Photos from the image-classification dataset "ClasificadorCarnes_Colaborativo" in the GitHub repository yefferson12355/ClasificadorCarnes_Colaborativo. Its 2 classes are: alpaca, llama.

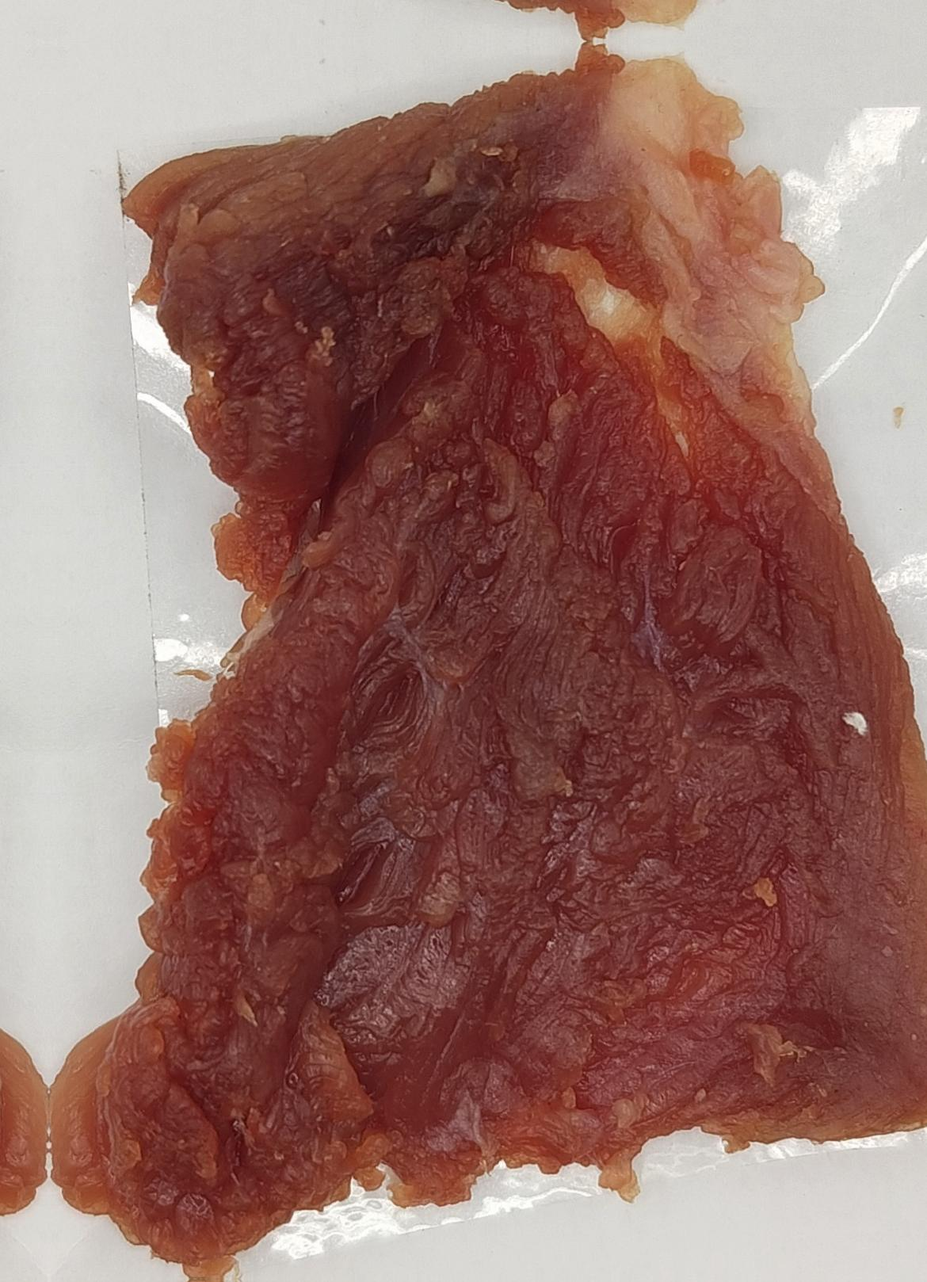
Label: llama

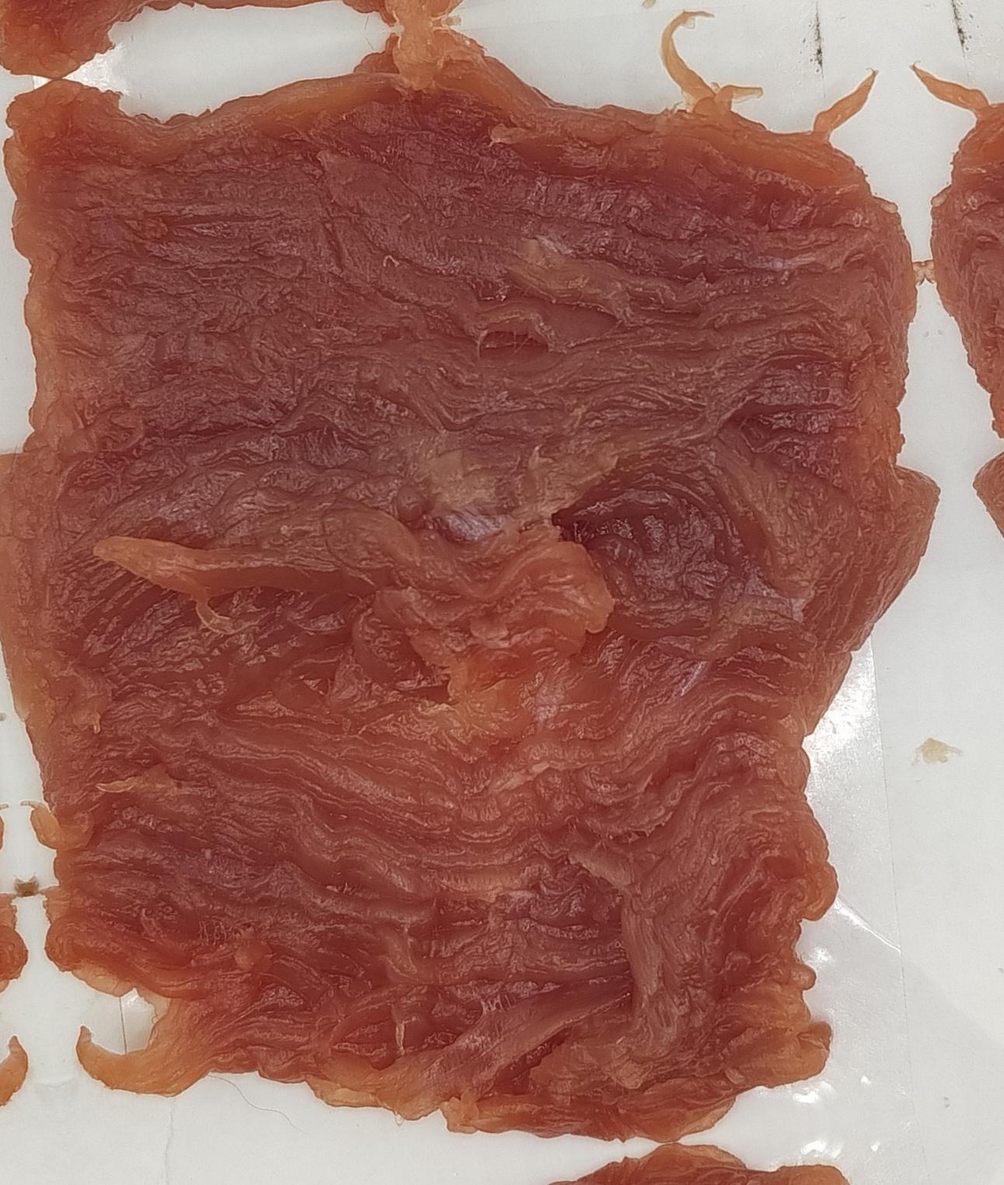
Label: llama

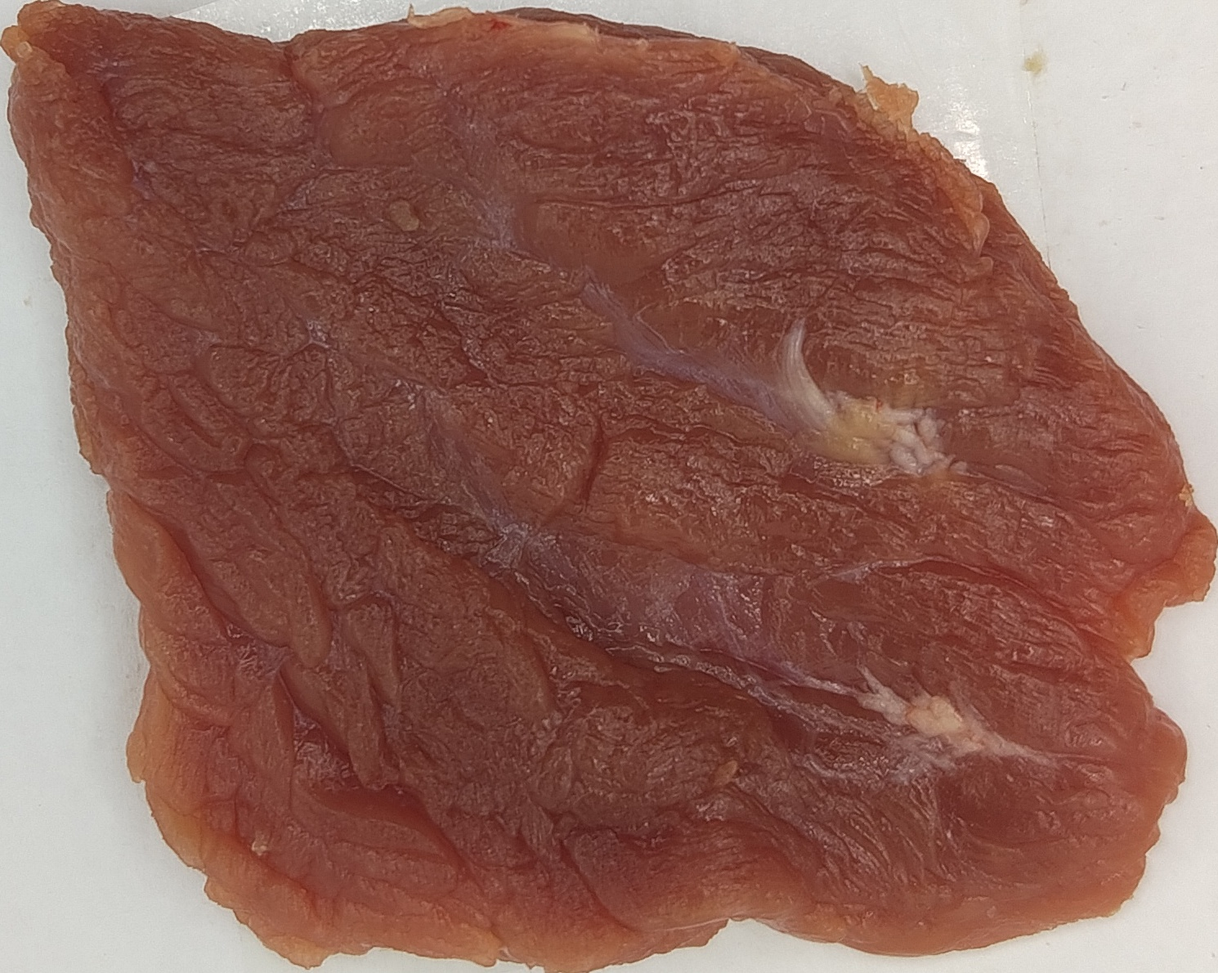
Label: alpaca

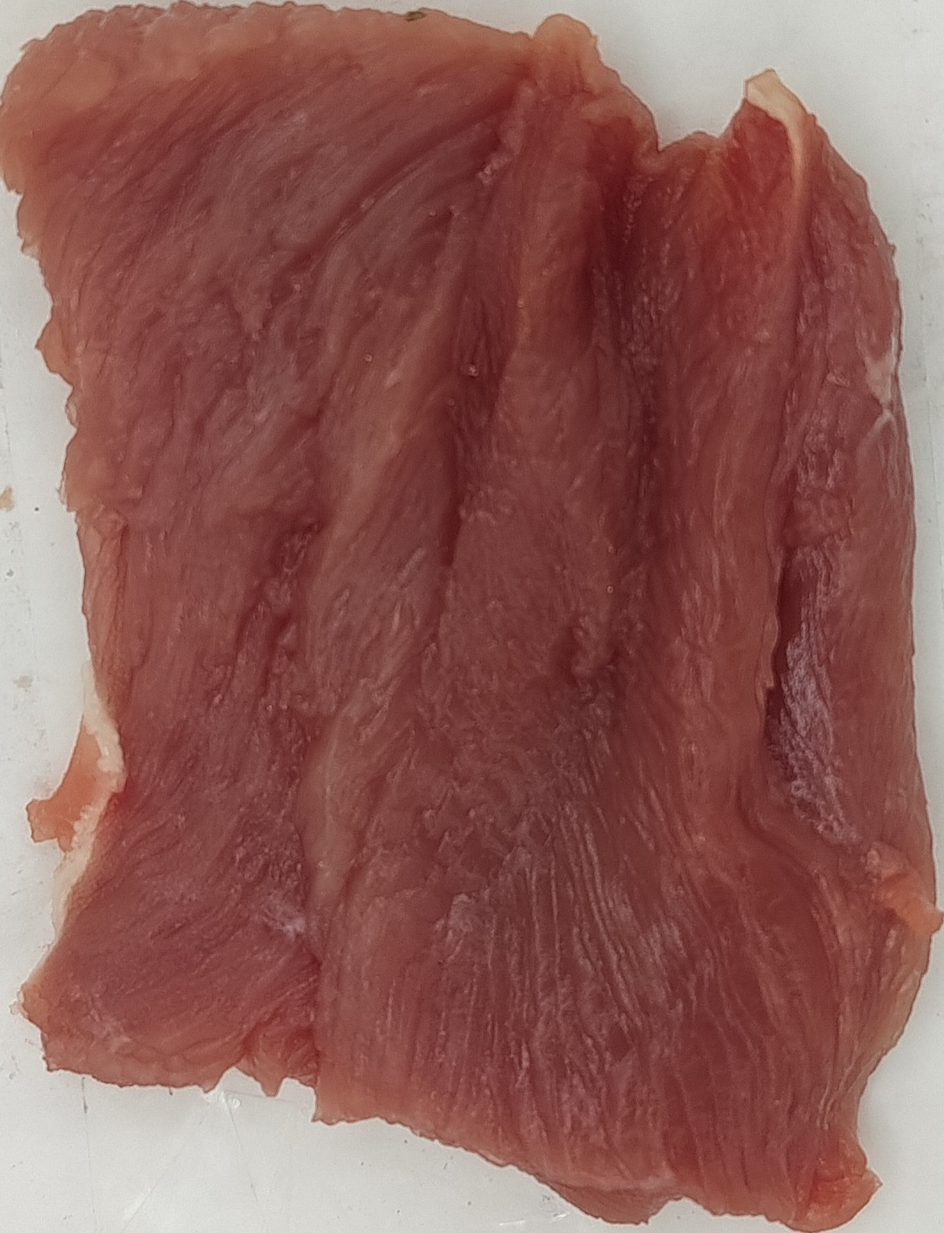
Label: alpaca

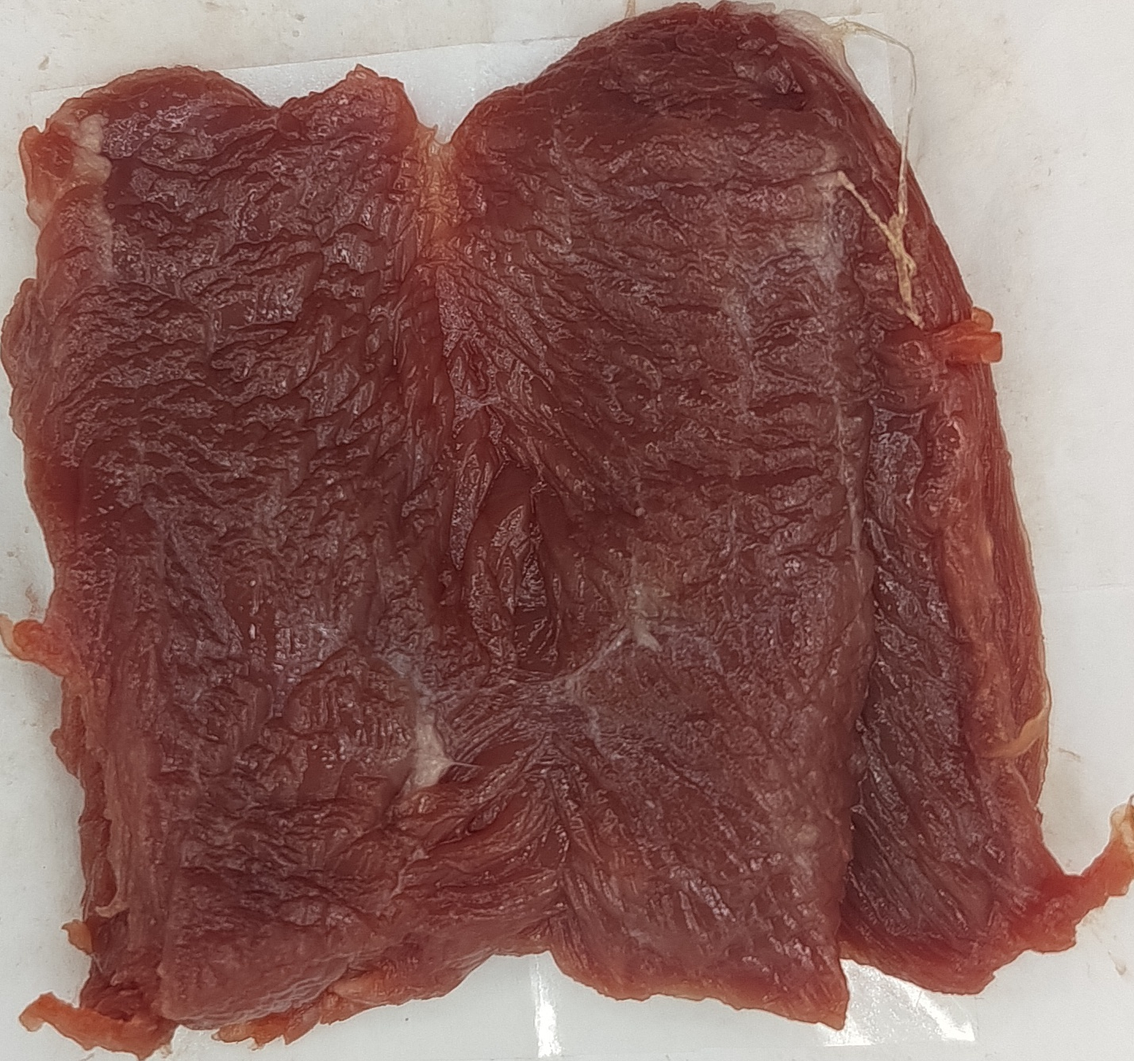
Label: llama

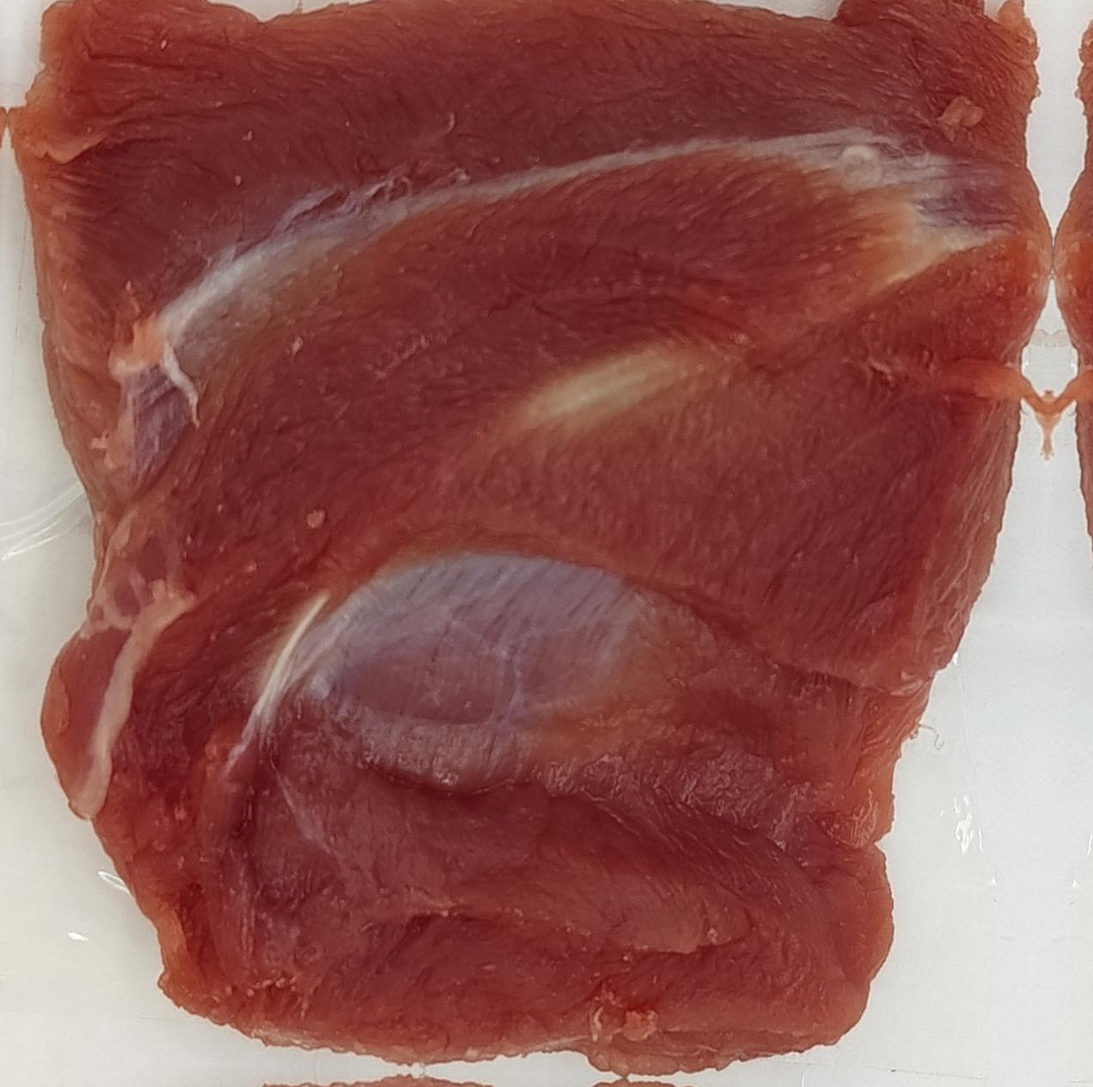
Label: alpaca
